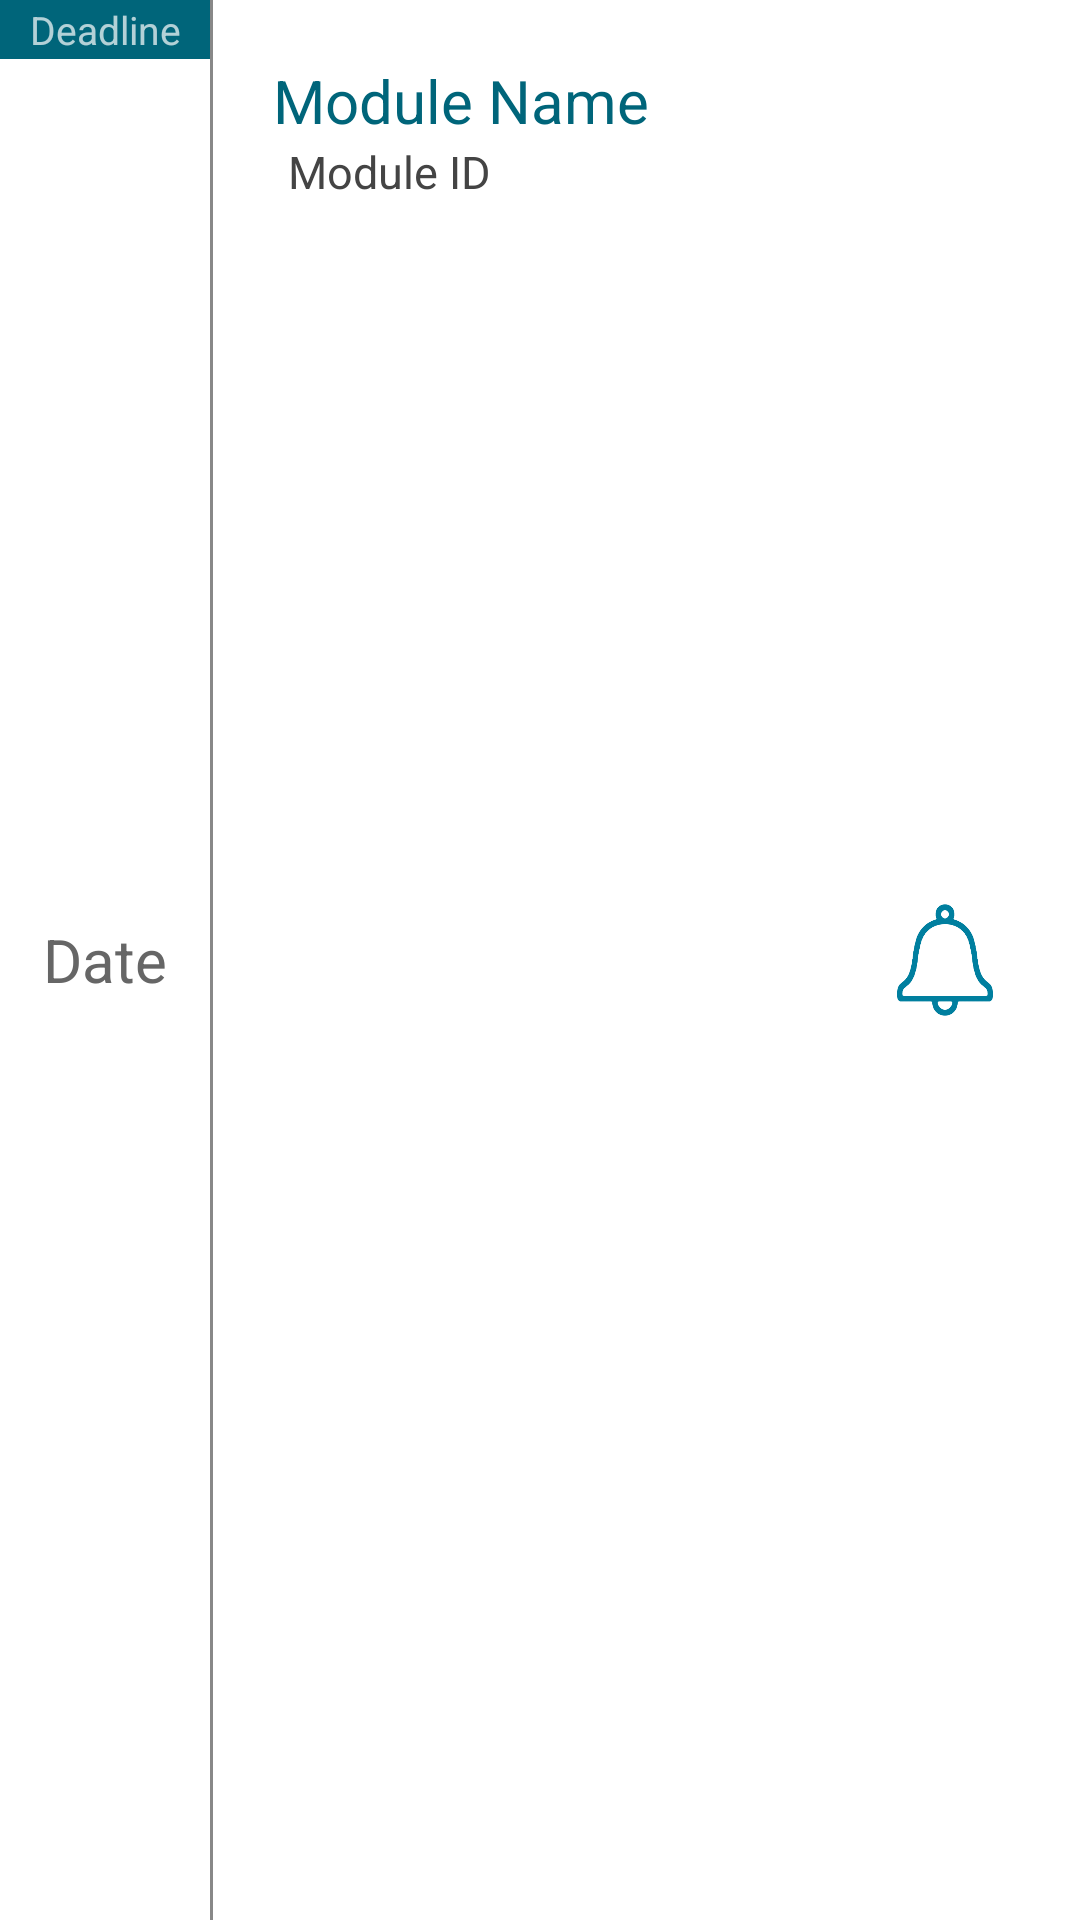

Reconstruct the res/layout file that produces this screen, plus the resources it refers to.
<!-- AndroidManifest.xml: application theme NoActionBar -->
<!-- res/layout/list_row_deadline.xml -->
<?xml version="1.0" encoding="utf-8"?>
<RelativeLayout
    android:id="@+id/row_layout"

    xmlns:android="http://schemas.android.com/apk/res/android"
    android:layout_width="match_parent"
    android:layout_height="80dp"
    android:background="@color/white"
    android:orientation="vertical">

    
    <TextView
        android:id="@+id/text_main"

        android:layout_toRightOf="@+id/date_divider"
        android:layout_width="wrap_content"
        android:layout_height="wrap_content"
        android:text="Module Name"
        android:textColor="@color/colorPrimaryDark"
        android:textSize="20sp"
        android:paddingLeft="20dp"
        android:paddingTop="20dp"
        android:maxLines="1"
        android:ellipsize="end"/>

    
    <TextView
        android:id="@+id/text_subtext"

        android:layout_toEndOf="@+id/date_divider"
        android:layout_below="@+id/text_main"
        android:layout_width="wrap_content"
        android:layout_height="wrap_content"
        android:text="Module ID"
        android:textColor="@color/darkGrey"
        android:textSize="15sp"
        android:paddingLeft="25dp"
        android:maxLines="2"/>

    <View
        android:id="@+id/date_divider"

        android:layout_width="1dp"
        android:layout_height="match_parent"
        android:background="@color/lightGrey"
        android:layout_toEndOf="@id/text_date"
        />

    
    <TextView
        android:id="@+id/text_due"

        android:layout_width="70dp"
        android:layout_height="wrap_content"
        android:background="@color/colorPrimaryDark"
        android:layout_alignParentStart="true"
        android:layout_alignParentTop="true"
        android:text="Deadline"
        android:textSize="13sp"
        android:padding="1dp"
        android:textAlignment="center"
        />

    
    <TextView
        android:id="@+id/text_date"

        android:layout_alignParentStart="true"
        android:text="Date"
        android:gravity="center"
        android:textColor="@color/mediumGrey"
        android:textSize="20sp"
        android:layout_height="match_parent"
        android:layout_width="70dp" />

    <ImageButton
        android:id="@+id/button_notify_individual"

        android:layout_width="60dp"
        android:layout_height="60dp"
        android:layout_marginRight="15dp"
        android:layout_centerVertical="true"
        android:background="@drawable/notify_button"
        android:layout_alignParentEnd="true" />


</RelativeLayout>
<!-- resources referenced by this layout -->
<resources>
  <color name="colorPrimaryDark">#00657A</color>
  <color name="darkGrey">#444444</color>
  <color name="lightGrey">#888888</color>
  <color name="mediumGrey">#666666</color>
  <color name="white">#FFFFFF</color>
  <!-- drawable notify_button: png bitmap (drawable, 8633 bytes) -->
  <style name="NoActionBar" parent="Theme.AppCompat.NoActionBar">
          <item name="android:windowActionBar">false</item>
          <item name="android:windowNoTitle">true</item>
          <item name="colorPrimary">@color/colorPrimary</item>
          <item name="colorPrimaryDark">@color/darkerGrey</item>
          <item name="colorAccent">@color/colorAccent</item>
          <item name="colorButtonNormal">@color/colorButton</item>
  
          <item name="colorControlNormal">#c5c5c5</item>
          <item name="colorControlActivated">@color/colorAccent</item>
          <item name="colorControlHighlight">@color/colorAccent</item>
          <item name="android:textColorHint">@color/colorPrimaryLight</item>
      </style>
  <color name="colorPrimary">#007F9F</color>
  <color name="darkerGrey">#222222</color>
  <color name="colorAccent">#999999</color>
  <color name="colorButton">#7700414f</color>
  <color name="colorPrimaryLight">#bcf2ff</color>
</resources>
